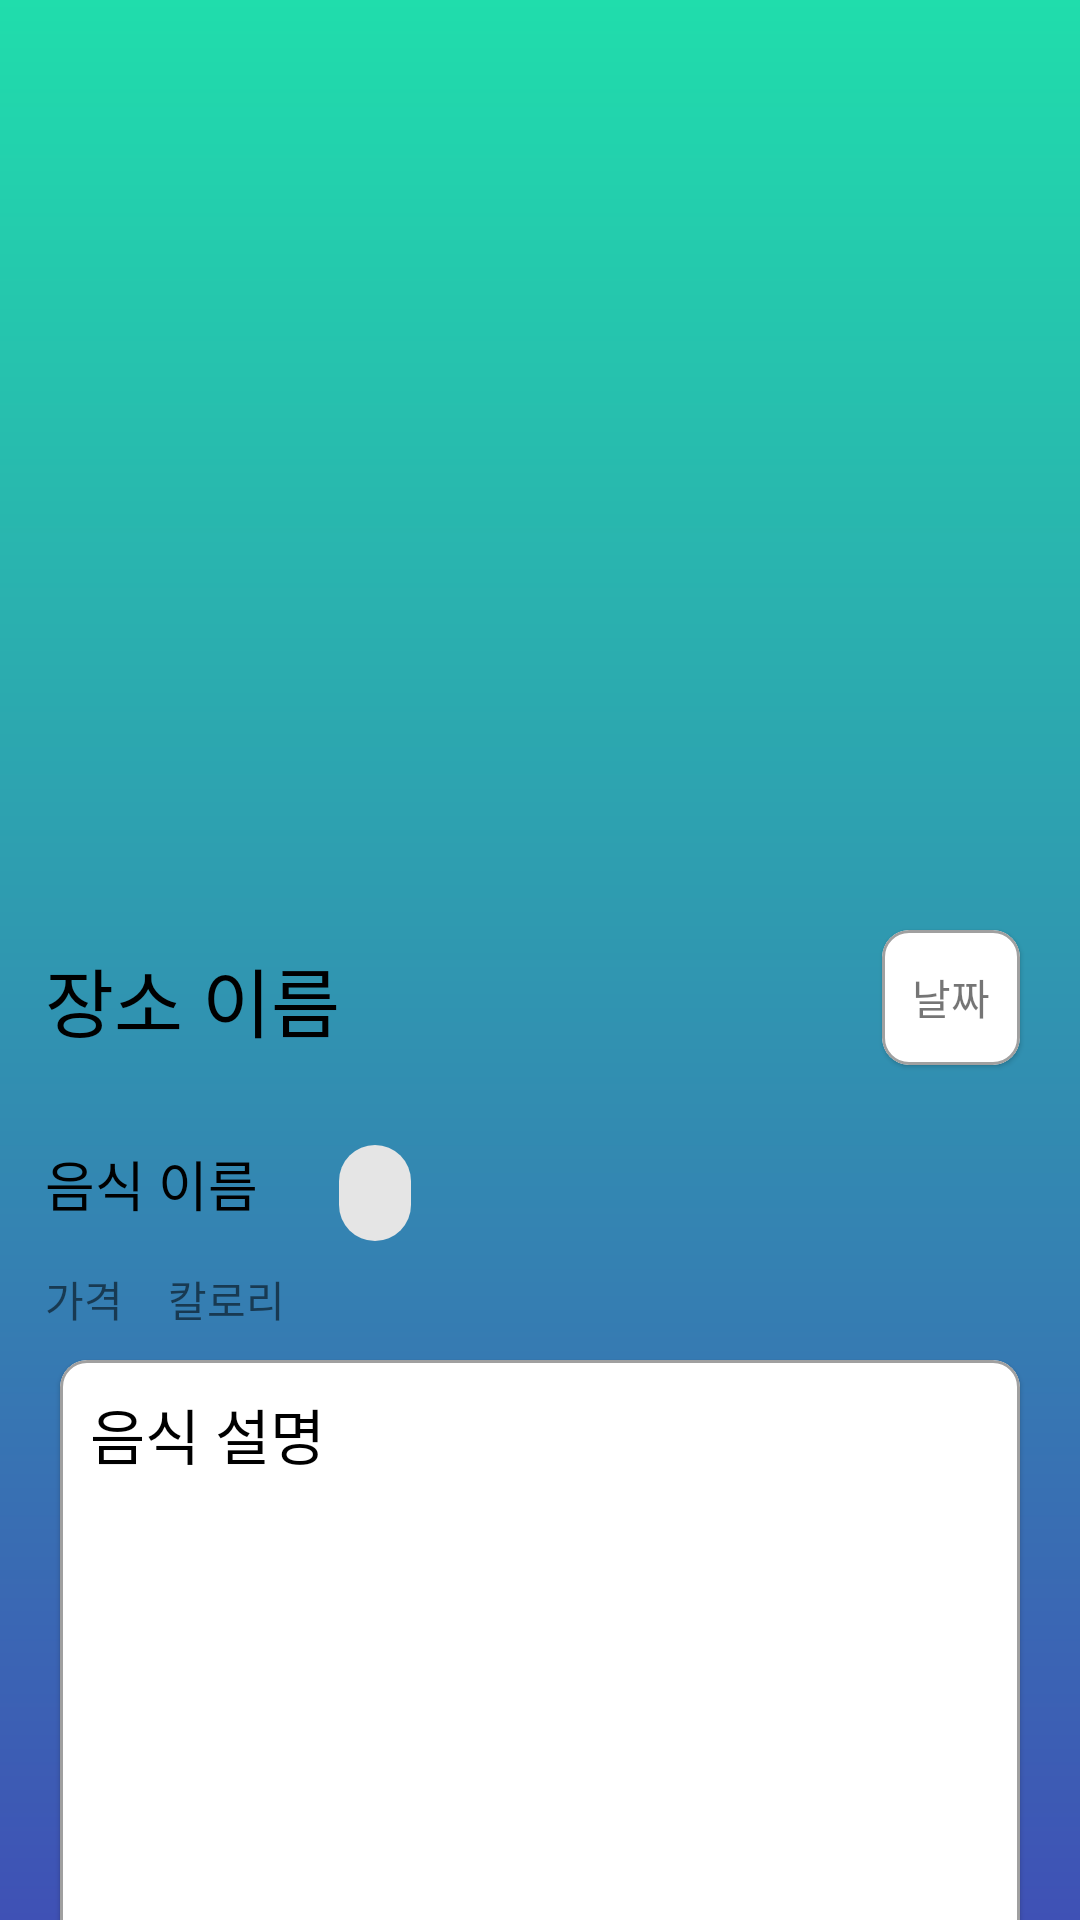

Reconstruct the res/layout file that produces this screen, plus the resources it refers to.
<!-- AndroidManifest.xml: application theme Theme.FoodInfo -->
<!-- res/layout/activity_see_food.xml -->
<?xml version="1.0" encoding="utf-8"?>
<androidx.constraintlayout.widget.ConstraintLayout xmlns:android="http://schemas.android.com/apk/res/android"
    xmlns:app="http://schemas.android.com/apk/res-auto"
    xmlns:tools="http://schemas.android.com/tools"
    android:layout_width="match_parent"
    android:layout_height="match_parent"
    tools:context=".SeeFoodActivity"
    android:background="@drawable/testbackgroundtint">


    <ImageView
        android:id="@+id/seeFoodImage"
        app:layout_constraintTop_toTopOf="parent"
        android:layout_width="match_parent"
        android:scaleType="fitXY"
        android:layout_height="300dp"/>
    <TextView
        android:id="@+id/seeFoodAddress"
        android:layout_width="wrap_content"
        android:layout_height="wrap_content"
        app:layout_constraintTop_toBottomOf="@+id/seeFoodImage"
        app:layout_constraintStart_toStartOf="parent"
        android:text="장소 이름"
        android:textColor="@color/black"
        android:textSize="25sp"
        android:padding="15dp"/>

    <TextView
        android:id="@+id/seeFoodName"
        android:layout_width="wrap_content"
        android:layout_height="wrap_content"
        app:layout_constraintTop_toBottomOf="@+id/seeFoodAddress"
        app:layout_constraintStart_toStartOf="parent"
        android:text="음식 이름"
        android:textColor="@color/black"
        android:textSize="18sp"
        android:padding="15dp"/>

    <com.google.android.material.chip.Chip
        android:id="@+id/seeFoodTypeMeal"
        android:layout_width="wrap_content"
        android:layout_height="wrap_content"
        app:layout_constraintStart_toEndOf="@+id/seeFoodName"
        app:layout_constraintBaseline_toBaselineOf="@+id/seeFoodName"/>

    <com.google.android.material.card.MaterialCardView
        android:id="@+id/seedatebox"
        app:layout_constraintTop_toBottomOf="@+id/seeFoodImage"
        app:layout_constraintEnd_toEndOf="parent"
        android:layout_marginTop="10dp"
        android:layout_marginEnd="20dp"
        android:layout_width="wrap_content"
        android:layout_height="wrap_content"
        app:strokeColor="@color/grey"
        app:strokeWidth="1dp"
        app:cardCornerRadius="9dp"
        >
    <TextView
        android:id="@+id/seedateText"
        android:text="날짜"
        android:gravity="left|center"
        android:padding="10dp"
        android:layout_width="wrap_content"
        android:layout_height="45dp"/>
    </com.google.android.material.card.MaterialCardView>

    <TextView
        android:id="@+id/seeFoodPrice"
        android:layout_width="wrap_content"
        android:layout_height="wrap_content"
        android:text="가격"
        app:layout_constraintTop_toBottomOf="@+id/seeFoodName"
        app:layout_constraintStart_toStartOf="parent"
        android:layout_marginStart="15dp"/>

    <TextView
        android:id="@+id/seeFoodKcal"
        android:layout_width="wrap_content"
        android:layout_height="wrap_content"
        android:text="칼로리"
        app:layout_constraintTop_toBottomOf="@+id/seeFoodName"
        app:layout_constraintStart_toEndOf="@+id/seeFoodPrice"
        android:layout_marginStart="15dp"/>


    <com.google.android.material.card.MaterialCardView
        android:id="@+id/seeFoodExplainbox"
       app:layout_constraintTop_toBottomOf="@+id/seeFoodKcal"
        app:layout_constraintStart_toStartOf="parent"
        app:layout_constraintEnd_toEndOf="parent"
        android:layout_marginTop="10dp"
        android:layout_marginStart="20dp"
        android:layout_marginEnd="20dp"
        android:layout_width="0dp"
        android:layout_height="wrap_content"
        app:strokeColor="@color/grey"
        app:strokeWidth="1dp"
        app:cardCornerRadius="9dp"
        >
        <TextView
            android:id="@+id/seeFoodExplainText"
            android:text="음식 설명"
            android:gravity="left|top"
            android:padding="10dp"
            android:textColor="@color/black"
            android:textSize="20sp"
            android:layout_width="match_parent"
            android:layout_height="250dp"/>
    </com.google.android.material.card.MaterialCardView>

    <androidx.constraintlayout.widget.Barrier
        android:id="@+id/barrier"
        android:layout_width="wrap_content"
        android:layout_height="wrap_content"
        app:barrierDirection="start"
        app:constraint_referenced_ids="seedatebox" />
</androidx.constraintlayout.widget.ConstraintLayout>
<!-- resources referenced by this layout -->
<resources>
  <color name="black">#FF000000</color>
  <color name="grey">#a0a0a0</color>
  <!-- drawable testbackgroundtint (drawable) -->
  <shape xmlns:android="http://schemas.android.com/apk/res/android"
      android:shape="rectangle">
  
      <gradient
          android:startColor="#20ddac"
          android:endColor="#3F51B5"
          android:angle="270" />
  </shape>
  <style name="Theme.FoodInfo" parent="Theme.MaterialComponents.DayNight.NoActionBar">
          
          <item name="colorPrimary">@color/purple_500</item>
          <item name="colorPrimaryVariant">@color/purple_700</item>
          <item name="colorOnPrimary">@color/white</item>
          
          <item name="colorSecondary">@color/teal_200</item>
          <item name="colorSecondaryVariant">@color/teal_700</item>
          <item name="colorOnSecondary">@color/black</item>
          
          <item name="android:statusBarColor">?attr/colorPrimaryVariant</item>
          
          
      </style>
  <color name="purple_500">#FF6200EE</color>
  <color name="purple_700">#FF3700B3</color>
  <color name="white">#FFFFFFFF</color>
  <color name="teal_200">#FF03DAC5</color>
  <color name="teal_700">#FF018786</color>
</resources>
